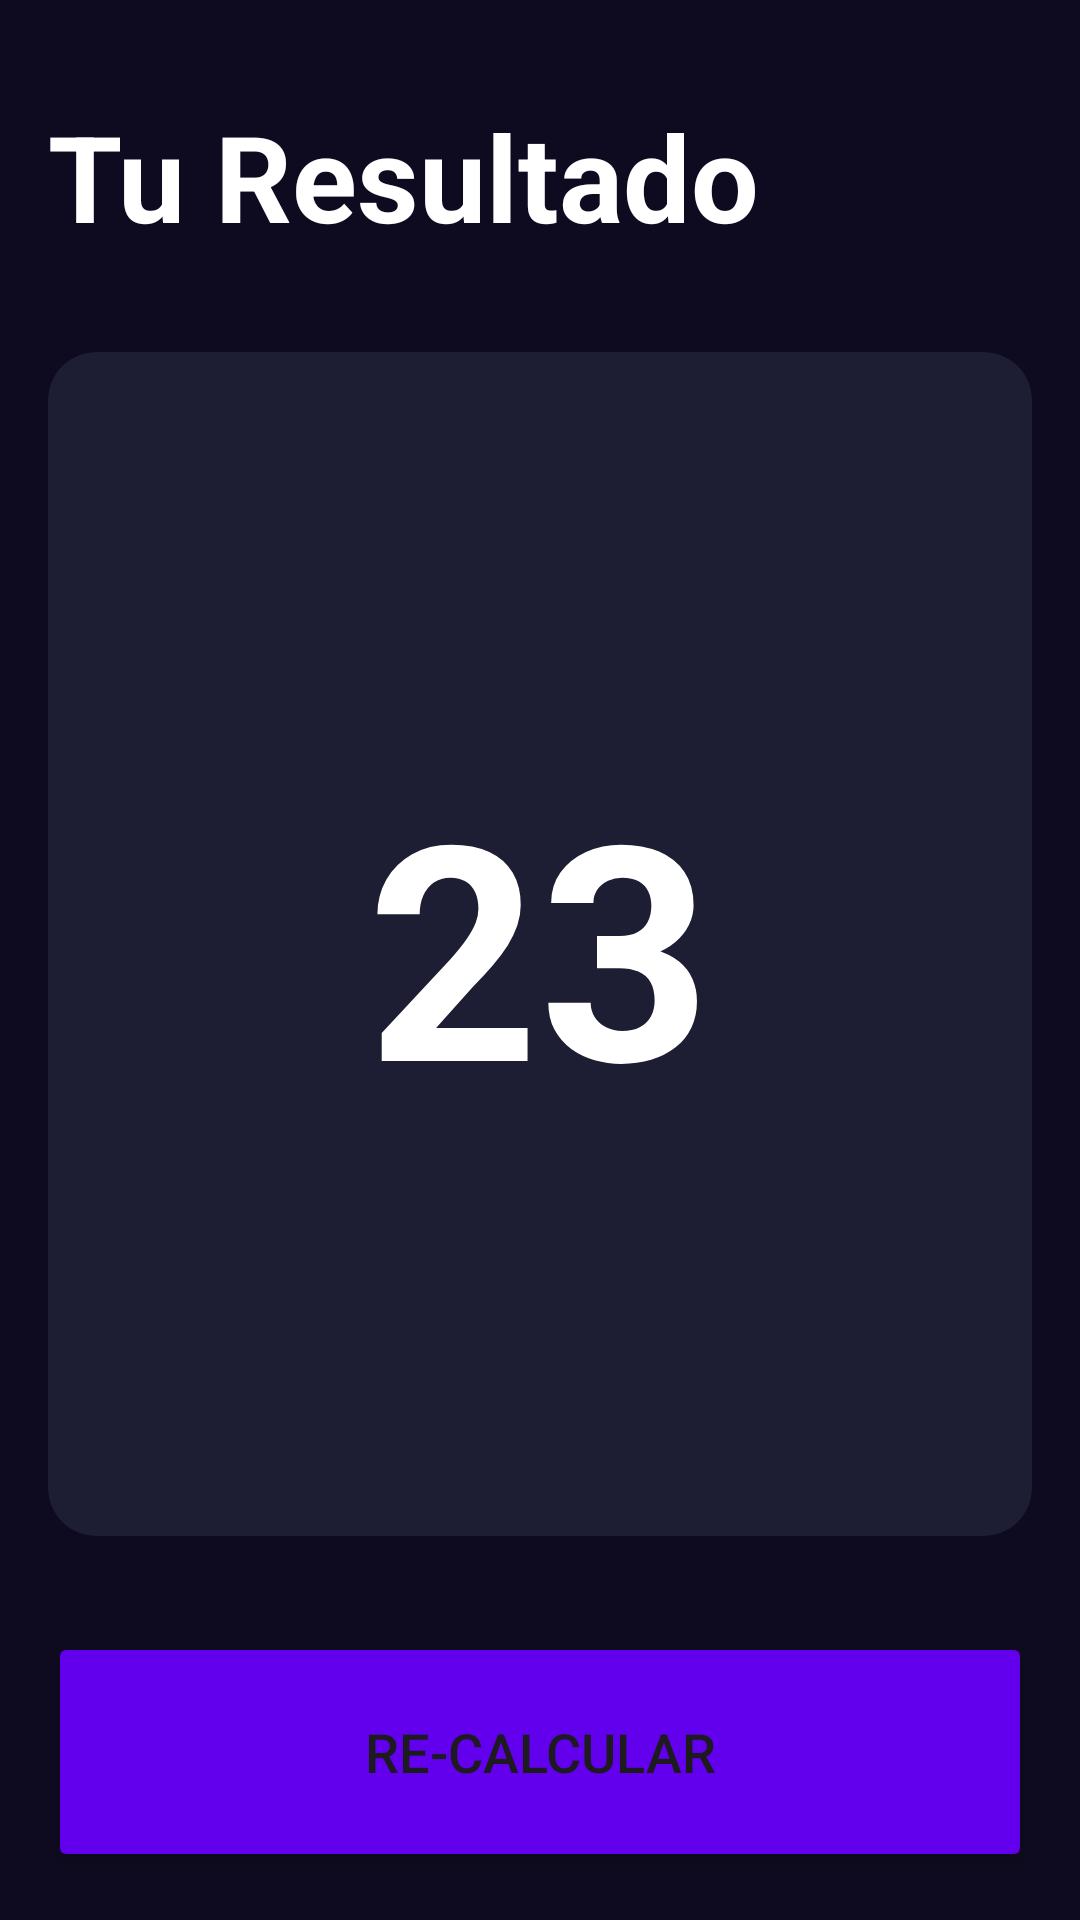

Android layout source for this screen:
<!-- AndroidManifest.xml: application theme Theme.FirstAppActivity -->
<!-- res/layout/activity_resutl_imcactivity.xml -->
<?xml version="1.0" encoding="utf-8"?>
<androidx.constraintlayout.widget.ConstraintLayout xmlns:android="http://schemas.android.com/apk/res/android"
    xmlns:app="http://schemas.android.com/apk/res-auto"
    xmlns:tools="http://schemas.android.com/tools"
    android:layout_width="match_parent"
    android:layout_height="match_parent"
    tools:context=".ResutlIMCActivity"
    android:background="@color/backgroud_app"
    android:padding="16dp">

    <TextView

        android:id="@+id/tvTitle"
        app:layout_constraintTop_toTopOf="parent"
        app:layout_constraintStart_toStartOf="parent"
        android:layout_width="wrap_content"
        android:layout_height="wrap_content"
        android:text="@string/result"
        android:textStyle="bold"
        android:textSize="40sp"
        android:textColor="@color/white"
        android:layout_marginTop="16dp"/>
    <androidx.cardview.widget.CardView
        android:layout_width="0dp"
        android:layout_height="0dp"
        app:layout_constraintTop_toBottomOf="@+id/tvTitle"
        app:layout_constraintStart_toStartOf="parent"
        app:layout_constraintEnd_toEndOf="parent"
        app:layout_constraintBottom_toTopOf="@+id/btnReCalculate"
        android:layout_marginVertical="32dp"
        app:cardCornerRadius="16dp"
        app:cardBackgroundColor="@color/backgroud_component">
    
        <androidx.appcompat.widget.LinearLayoutCompat
            android:layout_width="match_parent"
            android:layout_height="match_parent"
            android:orientation="vertical"
            android:gravity="center"
            android:layout_margin="16dp">
            <TextView
                android:id="@+id/tvResult"
                android:layout_width="wrap_content"
                android:layout_height="wrap_content"
                tools:text="Normal"
                android:textSize="26sp"
                android:textStyle="bold"/>
            <TextView
                android:id="@+id/tvIMC"
                android:layout_width="wrap_content"
                android:layout_height="wrap_content"
                android:text="23"
                android:textSize="100sp"
                android:textStyle="bold"
                android:textColor="@color/white"
                android:layout_marginVertical="64dp"/>
            <TextView
                android:id="@+id/tvDescripcion"
                android:layout_width="wrap_content"
                android:layout_height="wrap_content"
                tools:text="Your body"
                android:textSize="26sp"
                android:textColor="@color/white"
                />

        </androidx.appcompat.widget.LinearLayoutCompat>
    </androidx.cardview.widget.CardView>

    <Button
        android:id="@+id/btnReCalculate"
        android:layout_width="0dp"
        android:layout_height="80dp"
        app:layout_constraintStart_toStartOf="parent"
        app:layout_constraintEnd_toEndOf="parent"
        app:layout_constraintBottom_toBottomOf="parent"
        android:text="@string/recalCulate"
        android:textSize="18sp"
        android:textAllCaps="true"
        android:backgroundTint="@color/background_btn"
        />

</androidx.constraintlayout.widget.ConstraintLayout>
<!-- resources referenced by this layout -->
<resources>
  <color name="backgroud_app">#0E0B20</color>
  <color name="backgroud_component">#1D1E33</color>
  <color name="background_btn">#FF6200EE</color>
  <color name="white">#FFFFFFFF</color>
  <string name="recalCulate">Re-Calcular</string>
  <string name="result">Tu Resultado</string>
  <style name="Theme.FirstAppActivity" parent="Base.Theme.FirstAppActivity" />
  <style name="Base.Theme.FirstAppActivity" parent="Theme.Material3.DayNight.NoActionBar">
          
          
      </style>
</resources>
